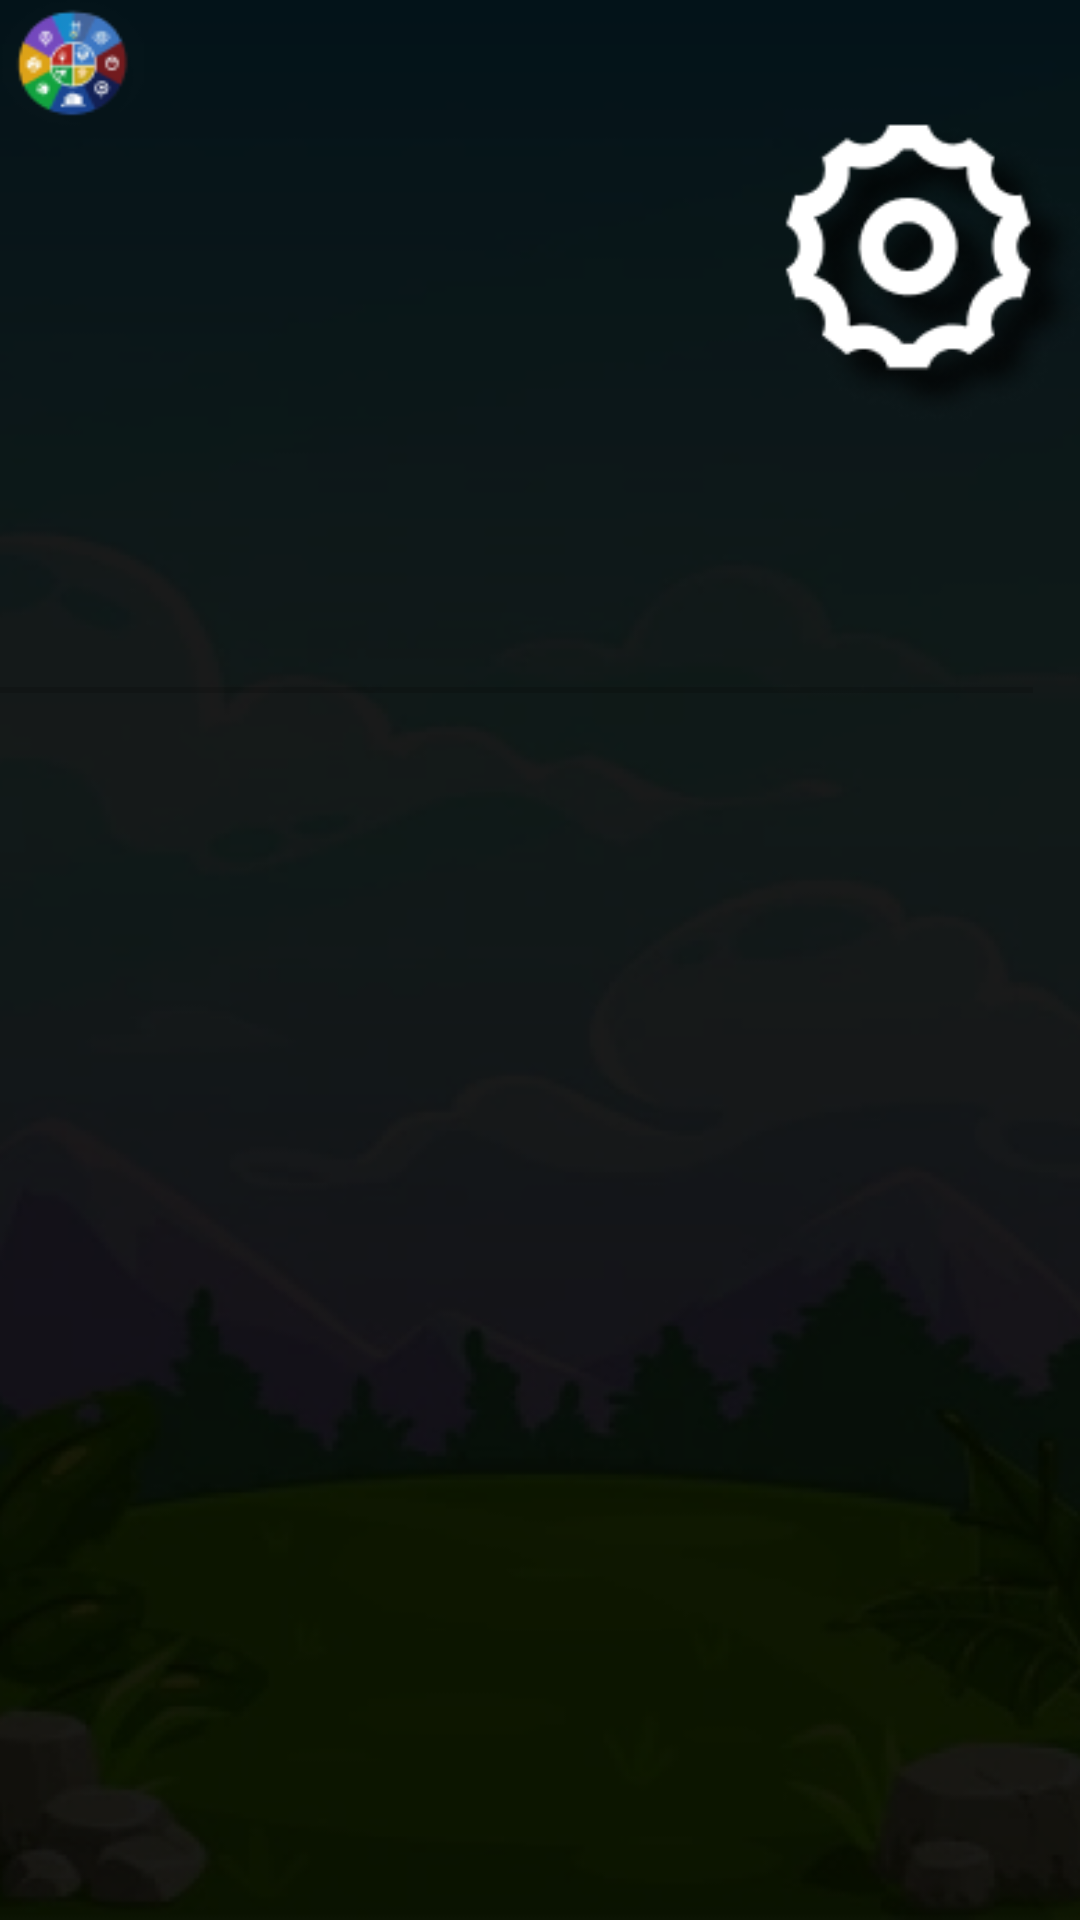

Reconstruct the res/layout file that produces this screen, plus the resources it refers to.
<!-- AndroidManifest.xml: application theme Theme.SlumdogSustainable -->
<!-- res/layout/options.xml -->
<?xml version="1.0" encoding="utf-8"?>
<androidx.constraintlayout.widget.ConstraintLayout xmlns:android="http://schemas.android.com/apk/res/android"
    xmlns:app="http://schemas.android.com/apk/res-auto"
    xmlns:tools="http://schemas.android.com/tools"
    android:layout_width="match_parent"
    android:layout_height="match_parent"
    android:background="@drawable/options">

    <SeekBar
        android:id="@+id/seekBar2"
        android:layout_width="400dp"
        android:layout_height="60dp"
        android:progressTint="@color/white"
        app:layout_constraintBottom_toBottomOf="parent"
        app:layout_constraintEnd_toEndOf="parent"
        app:layout_constraintHorizontal_bias="1.0"
        app:layout_constraintStart_toStartOf="parent"
        app:layout_constraintTop_toTopOf="parent"
        app:layout_constraintVertical_bias="0.345" />
</androidx.constraintlayout.widget.ConstraintLayout>
<!-- resources referenced by this layout -->
<resources>
  <!-- drawable options: png bitmap (drawable, 78892 bytes) -->
  <style name="Theme.SlumdogSustainable" parent="Theme.AppCompat.Light.NoActionBar">
          
          <item name="colorPrimary">@color/purple_500</item>
          <item name="colorPrimaryVariant">@color/purple_700</item>
          <item name="colorOnPrimary">@color/white</item>
          
          <item name="colorSecondary">@color/teal_200</item>
          <item name="colorSecondaryVariant">@color/teal_700</item>
          <item name="colorOnSecondary">@color/black</item>
          
          <item name="android:statusBarColor">?attr/colorPrimaryVariant</item>
          
      </style>
  <!-- not gathered from this repository: default colours our renderer supplied (Android Studio template values) -->
  <color name="purple_500">#FF6200EE</color>
  <color name="purple_700">#FF3700B3</color>
  <color name="teal_200">#FF03DAC5</color>
  <color name="teal_700">#FF018786</color>
  <color name="black">#FF000000</color>
  <color name="white">#FFFFFFFF</color>
</resources>
